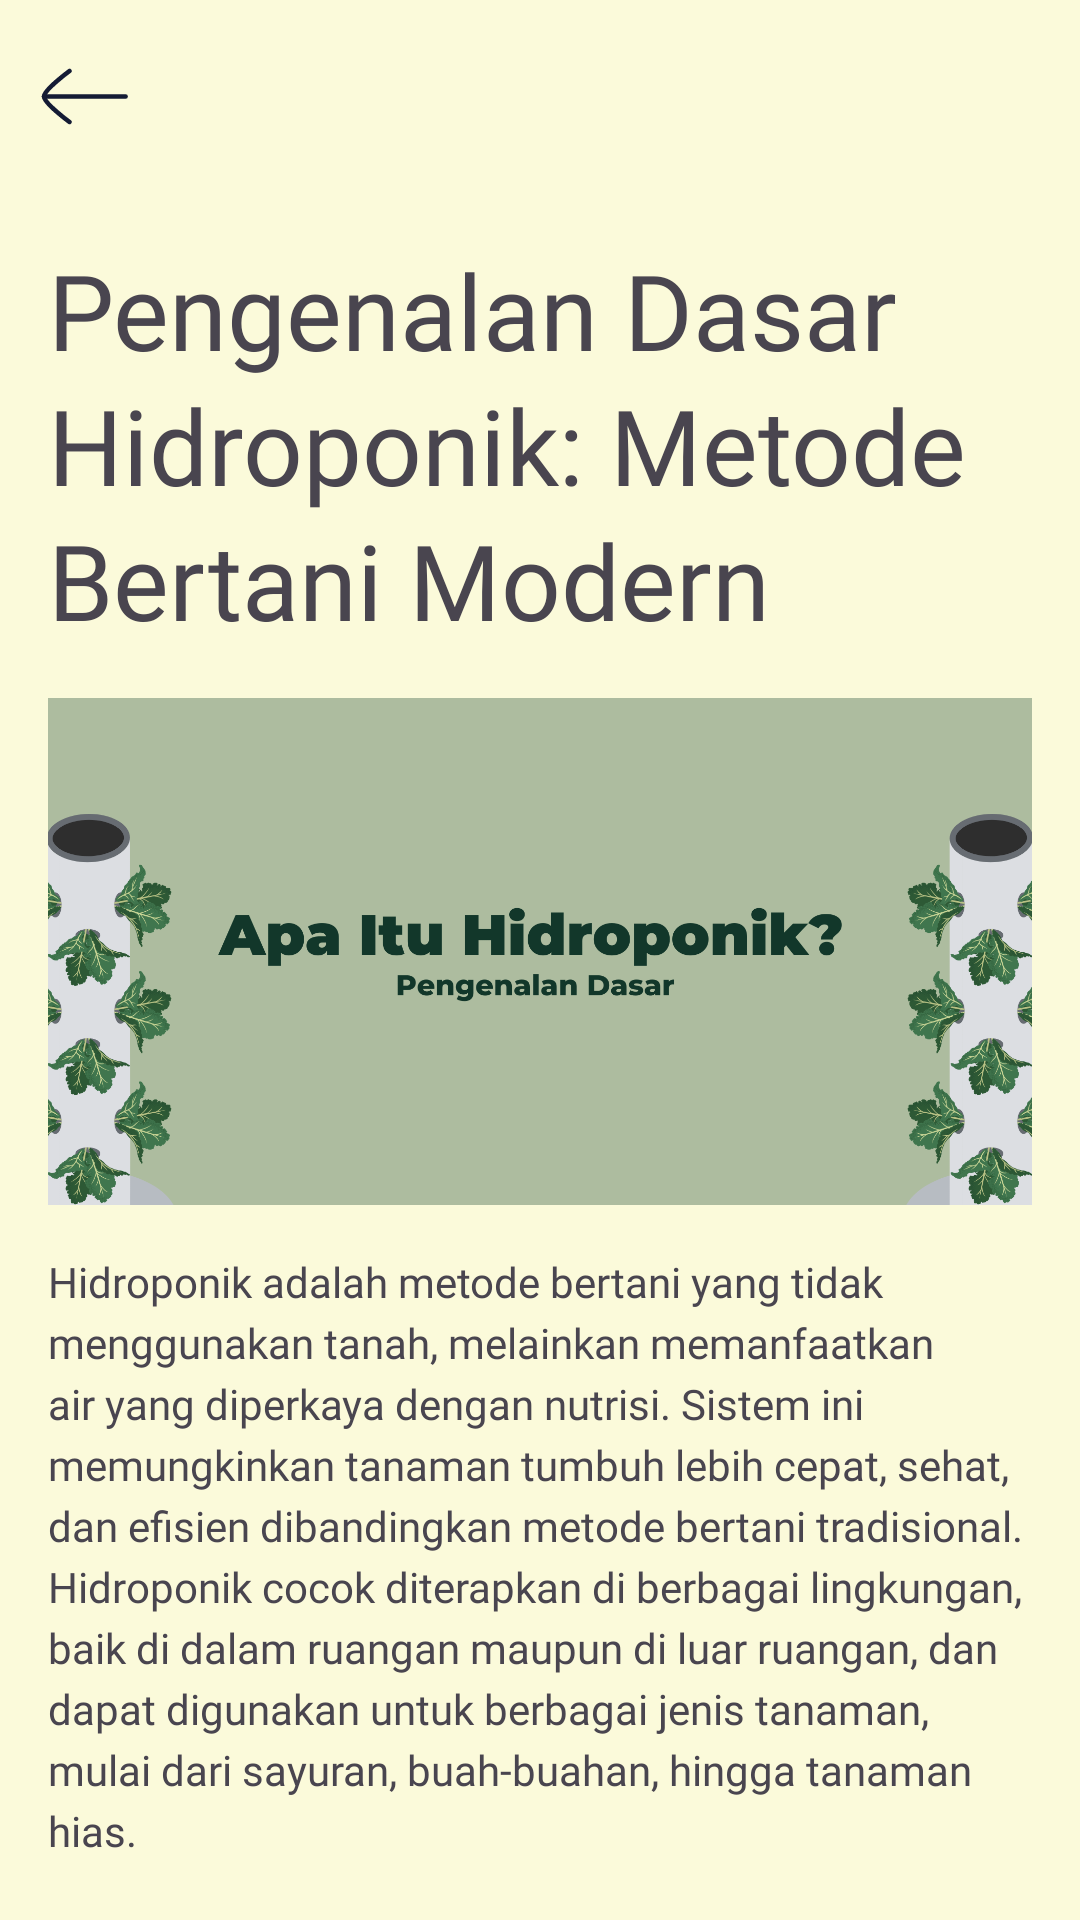

Layout XML and referenced resources for this Android screen:
<!-- AndroidManifest.xml: application theme AppTheme -->
<!-- res/layout/activity_knowledgebase1.xml -->
<?xml version="1.0" encoding="utf-8"?>
<LinearLayout xmlns:android="http://schemas.android.com/apk/res/android"
    xmlns:app="http://schemas.android.com/apk/res-auto"
    xmlns:tools="http://schemas.android.com/tools"
    android:id="@+id/main"
    android:layout_width="match_parent"
    android:layout_height="match_parent"
    android:background="#FBFADA"
    android:orientation="vertical"
    tools:context=".view.knowledgeBase.Knowledgebase3">

    <com.google.android.material.appbar.AppBarLayout
        android:layout_width="match_parent"
        android:layout_height="wrap_content">

        <com.google.android.material.appbar.MaterialToolbar
            android:id="@+id/topAppbar"
            android:layout_width="match_parent"
            android:layout_height="wrap_content"
            android:background="#FBFADA"
            android:minHeight="?attr/actionBarSize"
            app:navigationIcon="@drawable/button_arrow" />
    </com.google.android.material.appbar.AppBarLayout>

    <androidx.core.widget.NestedScrollView
        android:layout_width="match_parent"
        android:layout_height="match_parent">

        <LinearLayout
            android:layout_width="match_parent"
            android:layout_height="wrap_content"
            android:orientation="vertical"
            android:padding="16dp">

            <TextView
                android:id="@+id/tv_title"
                style="@style/Title"
                android:layout_width="match_parent"
                android:layout_height="wrap_content"
                android:lineSpacingExtra="4dp"
                android:text="Pengenalan Dasar Hidroponik: Metode Bertani Modern" />

            <ImageView
                android:id="@+id/imageView"
                android:layout_width="match_parent"
                android:layout_height="169dp"
                android:layout_marginTop="16dp"
                android:contentDescription="@string/app_name"
                android:scaleType="centerCrop"
                android:src="@drawable/apaituhidroponik" />

            <TextView
                android:id="@+id/tv_description"
                style="@style/description"
                android:layout_marginTop="16dp"
                android:layout_width="match_parent"
                android:layout_height="wrap_content"
                android:lineSpacingExtra="4dp"
                android:text="Hidroponik adalah metode bertani yang tidak menggunakan tanah, melainkan memanfaatkan air yang diperkaya dengan nutrisi. Sistem ini memungkinkan tanaman tumbuh lebih cepat, sehat, dan efisien dibandingkan metode bertani tradisional. Hidroponik cocok diterapkan di berbagai lingkungan, baik di dalam ruangan maupun di luar ruangan, dan dapat digunakan untuk berbagai jenis tanaman, mulai dari sayuran, buah-buahan, hingga tanaman hias." />

            <TextView
                android:id="@+id/articleTextView2"
                style="@style/descriptionBold"
                android:layout_width="match_parent"
                android:layout_height="wrap_content"
                android:lineSpacingExtra="4dp"
                android:layout_marginTop="16dp"
                android:text="Keuntungan Hidroponik:" />

            <TextView
                android:id="@+id/articleTextView3_1"
                style="@style/description"
                android:textStyle="bold"
                android:layout_width="match_parent"
                android:layout_height="wrap_content"
                android:lineSpacingExtra="4dp"
                android:text="Efisiensi Air:" />

            <TextView
                android:id="@+id/articleTextView3_2"
                style="@style/description"
                android:layout_width="match_parent"
                android:layout_height="wrap_content"
                android:lineSpacingExtra="4dp"
                android:text="Menggunakan hingga 90% lebih sedikit air dibandingkan pertanian konvensional." />

            <TextView
                android:id="@+id/articleTextView3_3"
                style="@style/description"
                android:layout_width="match_parent"
                android:layout_height="wrap_content"
                android:layout_marginTop="8dp"
                android:textStyle="bold"
                android:lineSpacingExtra="4dp"
                android:text="Penggunaan Lahan:" />

            <TextView
                android:id="@+id/articleTextView3_4"
                style="@style/description"
                android:layout_width="match_parent"
                android:layout_height="wrap_content"
                android:lineSpacingExtra="4dp"
                android:text="Tidak memerlukan lahan yang luas dan dapat dilakukan di daerah urban." />

            <TextView
                android:id="@+id/articleTextView3_5"
                style="@style/description"
                android:layout_width="match_parent"
                android:layout_height="wrap_content"
                android:layout_marginTop="8dp"
                android:lineSpacingExtra="4dp"
                android:textStyle="bold"
                android:text="Kontrol Lingkungan:" />

            <TextView
                android:id="@+id/articleTextView3_6"
                style="@style/description"
                android:layout_width="match_parent"
                android:layout_height="wrap_content"
                android:lineSpacingExtra="4dp"
                android:text="Memungkinkan kontrol penuh terhadap faktor lingkungan seperti pH, nutrisi, dan kelembaban." />

            <TextView
                android:id="@+id/articleTextView3_7"
                style="@style/description"
                android:layout_width="match_parent"
                android:layout_height="wrap_content"
                android:layout_marginTop="8dp"
                android:lineSpacingExtra="4dp"
                android:textStyle="bold"
                android:text="Tanpa Pestisida:" />

            <TextView
                android:id="@+id/articleTextView3_8"
                style="@style/description"
                android:layout_width="match_parent"
                android:layout_height="wrap_content"
                android:lineSpacingExtra="4dp"
                android:text="Mengurangi atau bahkan menghilangkan kebutuhan akan pestisida." />

            <TextView
                android:id="@+id/articleTextView4"
                style="@style/descriptionBold"
                android:layout_width="match_parent"
                android:layout_height="wrap_content"
                android:lineSpacingExtra="4dp"
                android:layout_marginTop="16dp"
                android:text="Komponen Utama Sistem Hidroponik:" />

            <TextView
                android:id="@+id/articleTextView5_1"
                style="@style/description"
                android:layout_width="match_parent"
                android:layout_height="wrap_content"
                android:textStyle="bold"
                android:lineSpacingExtra="4dp"
                android:text="Reservoir Air:" />

            <TextView
                android:id="@+id/articleTextView5_2"
                style="@style/description"
                android:layout_width="match_parent"
                android:layout_height="wrap_content"
                android:lineSpacingExtra="4dp"
                android:text="Wadah yang menyimpan larutan nutrisi." />

            <TextView
                android:id="@+id/articleTextView5_3"
                style="@style/description"
                android:layout_width="match_parent"
                android:layout_height="wrap_content"
                android:layout_marginTop="8dp"
                android:textStyle="bold"
                android:lineSpacingExtra="4dp"
                android:text="Pompa Air:" />

            <TextView
                android:id="@+id/articleTextView5_4"
                style="@style/description"
                android:layout_width="match_parent"
                android:layout_height="wrap_content"
                android:lineSpacingExtra="4dp"
                android:text="Mengalirkan larutan nutrisi ke akar tanaman." />

            <TextView
                android:id="@+id/articleTextView5_5"
                style="@style/description"
                android:layout_width="match_parent"
                android:layout_height="wrap_content"
                android:layout_marginTop="8dp"
                android:textStyle="bold"
                android:lineSpacingExtra="4dp"
                android:text="Media Tumbuh:" />

            <TextView
                android:id="@+id/articleTextView5_6"
                style="@style/description"
                android:layout_width="match_parent"
                android:layout_height="wrap_content"
                android:lineSpacingExtra="4dp"
                android:text="Pengganti tanah yang memberikan dukungan fisik bagi tanaman." />

            <TextView
                android:id="@+id/articleTextView5_7"
                style="@style/description"
                android:layout_width="match_parent"
                android:layout_height="wrap_content"
                android:layout_marginTop="8dp"
                android:textStyle="bold"
                android:lineSpacingExtra="4dp"
                android:text="Sistem Pencahayaan:" />

            <TextView
                android:id="@+id/articleTextView5_8"
                style="@style/description"
                android:layout_width="match_parent"
                android:layout_height="wrap_content"
                android:layout_marginBottom="16dp"
                android:lineSpacingExtra="4dp"
                android:text="Terutama untuk sistem indoor, seperti lampu LED." />

        </LinearLayout>
    </androidx.core.widget.NestedScrollView>

</LinearLayout>
<!-- resources referenced by this layout -->
<resources>
  <!-- drawable button_arrow (drawable) -->
  <vector xmlns:android="http://schemas.android.com/apk/res/android"
      android:width="29dp"
      android:height="19dp"
      android:viewportWidth="29"
      android:viewportHeight="19">
    <path
        android:pathData="M1,9.5H28.2"
        android:strokeLineJoin="round"
        android:strokeWidth="1.5"
        android:fillColor="#00000000"
        android:strokeColor="#141B34"
        android:strokeLineCap="round"/>
    <path
        android:pathData="M9.5,18C9.5,18 1,11.74 1,9.5C1,7.26 9.5,1 9.5,1"
        android:strokeLineJoin="round"
        android:strokeWidth="1.5"
        android:fillColor="#00000000"
        android:strokeColor="#141B34"
        android:strokeLineCap="round"/>
  </vector>
  <string name="app_name">Hi-Ponic</string>
  <style name="Title">
          <item name="android:fontFamily">@font/montserratbold</item>
          <item name="android:textSize">35sp</item>
      </style>
  <style name="description">
          <item name="android:fontFamily">@font/montserratregular</item>
          <item name="android:textSize">14sp</item>
      </style>
  <style name="descriptionBold">
          <item name="android:fontFamily">@font/montserratbold</item>
          <item name="android:textSize">14sp</item>
      </style>
  <color name="md_theme_primary">#12372A</color>
  <color name="md_theme_onPrimary">#FFFFFF</color>
  <color name="md_theme_primaryContainer">#436850</color>
  <color name="md_theme_onPrimaryContainer">#12372A</color>
  <color name="md_theme_secondary">#436850</color>
  <color name="md_theme_onSecondary">#FFFFFF</color>
  <color name="md_theme_secondaryContainer">#ADBC9F</color>
  <color name="md_theme_onSecondaryContainer">#436850</color>
  <color name="md_theme_tertiary">#ADBC9F</color>
  <color name="md_theme_onTertiary">#FFFFFF</color>
  <color name="md_theme_tertiaryContainer">#FBFADA</color>
  <color name="md_theme_onTertiaryContainer">#ADBC9F</color>
  <color name="md_theme_error">#FF5449</color>
  <color name="md_theme_onError">#FFFFFF</color>
  <color name="md_theme_errorContainer">#FF5449</color>
  <color name="md_theme_onErrorContainer">#FFFFFF</color>
  <color name="md_theme_background">#FFFFFF</color>
  <color name="md_theme_onBackground">#000000</color>
  <color name="md_theme_surface">#FFFFFF</color>
  <color name="md_theme_onSurface">#000000</color>
  <color name="md_theme_surfaceVariant">#EEEEEE</color>
  <color name="md_theme_onSurfaceVariant">#000000</color>
  <color name="md_theme_outline">#737373</color>
  <color name="md_theme_outlineVariant">#B3B3B3</color>
  <color name="md_theme_inverseSurface">#000000</color>
  <color name="md_theme_inverseOnSurface">#FFFFFF</color>
  <color name="md_theme_inversePrimary">#FFFFFF</color>
  <color name="md_theme_primaryFixed">#12372A</color>
  <color name="md_theme_onPrimaryFixed">#FFFFFF</color>
  <color name="md_theme_primaryFixedDim">#436850</color>
  <color name="md_theme_onPrimaryFixedVariant">#12372A</color>
  <color name="md_theme_secondaryFixed">#436850</color>
  <color name="md_theme_onSecondaryFixed">#FFFFFF</color>
  <color name="md_theme_secondaryFixedDim">#ADBC9F</color>
  <color name="md_theme_onSecondaryFixedVariant">#436850</color>
  <color name="md_theme_tertiaryFixed">#ADBC9F</color>
  <color name="md_theme_onTertiaryFixed">#FFFFFF</color>
  <color name="md_theme_tertiaryFixedDim">#FBFADA</color>
  <color name="md_theme_onTertiaryFixedVariant">#ADBC9F</color>
  <color name="md_theme_surfaceDim">#F5F5F5</color>
  <color name="md_theme_surfaceBright">#FFFFFF</color>
  <color name="md_theme_surfaceContainerLowest">#FAFAFA</color>
  <color name="md_theme_surfaceContainerLow">#F0F0F0</color>
  <color name="md_theme_surfaceContainer">#E0E0E0</color>
  <color name="md_theme_surfaceContainerHigh">#D0D0D0</color>
  <color name="md_theme_surfaceContainerHighest">#C0C0C0</color>
</resources>
